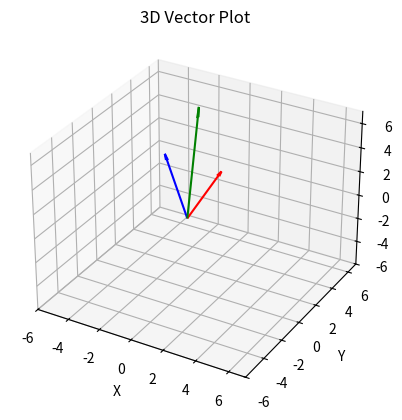

Write Python code to recreate this figure.
import matplotlib.pyplot as plt
import numpy as np

print("hello")

fig = plt.figure()

ax = fig.add_subplot(111,projection = "3d")


v1 = [1,2,3]
v2 = [-2,1,4]
v3 = [0,0,0]

for i in range(3):
    v3[i] = v1[i]+v2[i]

#actual plot here
#params: origin x, origin y, origin z, vector x, vector y, vector z, color, arrow astetics
ax.quiver(0,0,0,v1[0],v1[1],v1[2], color="r", arrow_length_ratio=0.1)
ax.quiver(0,0,0,v2[0],v2[1],v2[2], color="b", arrow_length_ratio=0.1)
ax.quiver(0,0,0,v3[0],v3[1],v3[2], color="g", arrow_length_ratio=0.1)

#Limits here
ax.set_xlim([-6,7])
ax.set_ylim([-6,7])
ax.set_zlim([-6,7])

#set labels
ax.set_xlabel("X")
ax.set_ylabel("Y")
ax.set_zlabel("Z")

#Title
plt.title("3D Vector Plot")

plt.show()
fig.savefig(r"C:\Users\<user>\Downloads\plot.png", dpi=1024)